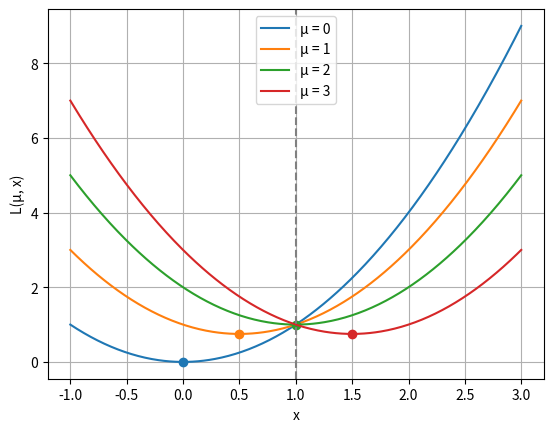

The matplotlib source for this figure:
import numpy as np
import matplotlib.pyplot as plt

x = np.linspace(-1, 3, 400)
for mu in [0, 1, 2, 3]:
    L = x**2 + mu*(1 - x)
    line, = plt.plot(x, L, label=f"µ = {mu}")
    xm = mu/2
    plt.plot(xm, xm**2 + mu*(1 - xm), 'o', color=line.get_color())
plt.axvline(1, ls='--', color='gray')   # constraint boundary x = 1
plt.xlabel("x"); plt.ylabel("L(µ, x)"); plt.legend(); plt.grid(True)
plt.show()
